Photos from the image-classification dataset "Splited" in the GitHub repository braveJu/LBP. Its 53 classes are: Kyberge_blanket1, Kyberge_blanket2, Kyberge_canvas1, Kyberge_ceiling1, Kyberge_ceiling2, Kyberge_cushion1, Kyberge_floor1, Kyberge_floor2, Kyberge_grass1, Kyberge_lentils1, Kyberge_linseeds1, Kyberge_oatmeal1, Kyberge_pearlsugar1, Kyberge_rice1, Kyberge_rice2, Kyberge_rug1, Kyberge_sand1, Kyberge_scarf1, Kyberge_scarf2, Kyberge_screen1, Kyberge_seat1, Kyberge_seat2, Kyberge_sesameseeds1, Kyberge_stone1, Kyberge_stone2, Kyberge_stone3, Kyberge_stoneslab1, Kyberge_wall1, UIUC01_bark1, UIUC02_bark2, UIUC03_bark3, UIUC04_wood1, UIUC05_wood2, UIUC06_wood3, UIUC07_water, UIUC08_granite, UIUC09_marble, UIUC10_floor1, UIUC11_floor2, UIUC12_pebbles, UIUC13_wall, UIUC14_brick1, UIUC15_brick2, UIUC16_glass1, UIUC17_glass2, UIUC18_carpet1, UIUC19_carpet2, UIUC20_upholstery, UIUC21_wallpaper, UIUC22_fur, UIUC23_knit, UIUC24_corduroy, UIUC25_plaid.

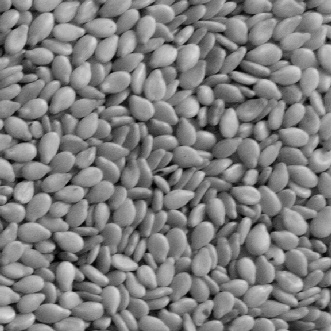
Label: Kyberge_sesameseeds1

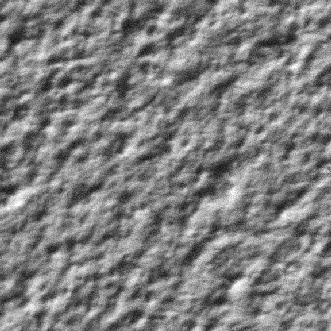
Label: Kyberge_ceiling1

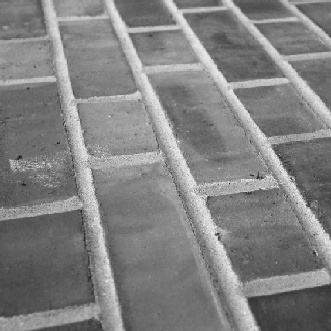
Label: UIUC15_brick2

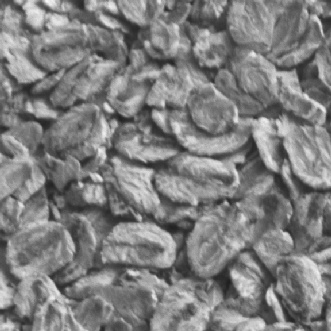
Label: Kyberge_oatmeal1

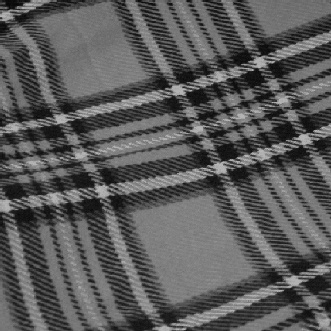
Label: UIUC25_plaid

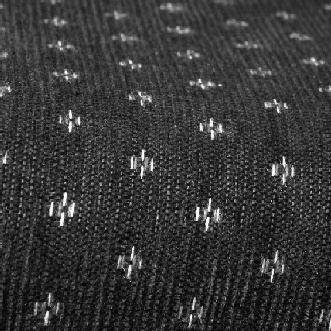
Label: UIUC20_upholstery
